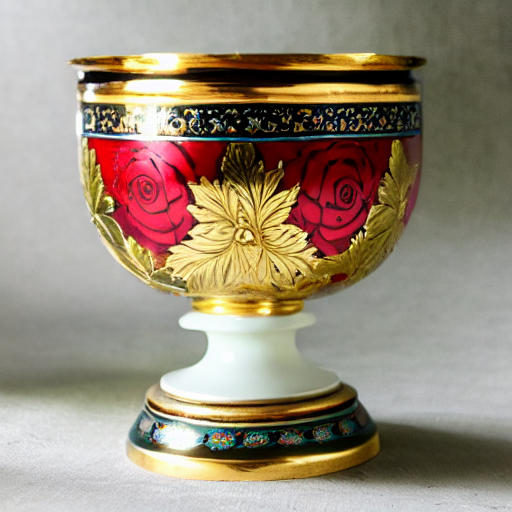
Generation parameters embedded in this image by AUTOMATIC1111 Stable Diffusion web UI or a fork of it (Forge, ...) (PNG 'parameters' text chunk):
beautiful wooden goblet with gilding painted with a pattern of red roses, still life, 19th century, highly detailed, realistic, ultra hd, vintage photo
Negative prompt: (NSFW), censored, sexual, naked, nude, nudity, asian, (deformed, distorted, disfigured:1.3), poorly drawn, bad anatomy, wrong anatomy, extra limb, missing limb, floating limbs, (mutated hands and fingers:1.4), disconnected limbs, mutation, mutated, ugly, disgusting, blurry, amputation
Steps: 20, Sampler: DPM++ 2M Karras, CFG scale: 7, Seed: 3914653814, Size: 512x512, Model hash: 6ce0161689, Model: v1-5-pruned-emaonly, ControlNet 0: "Module: depth_midas, Model: control_sd15_depth [fef5e48e], Weight: 1, Resize Mode: Crop and Resize, Low Vram: True, Processor Res: 512, Guidance Start: 0, Guidance End: 1, Pixel Perfect: True, Control Mode: My prompt is more important", Version: v1.6.0